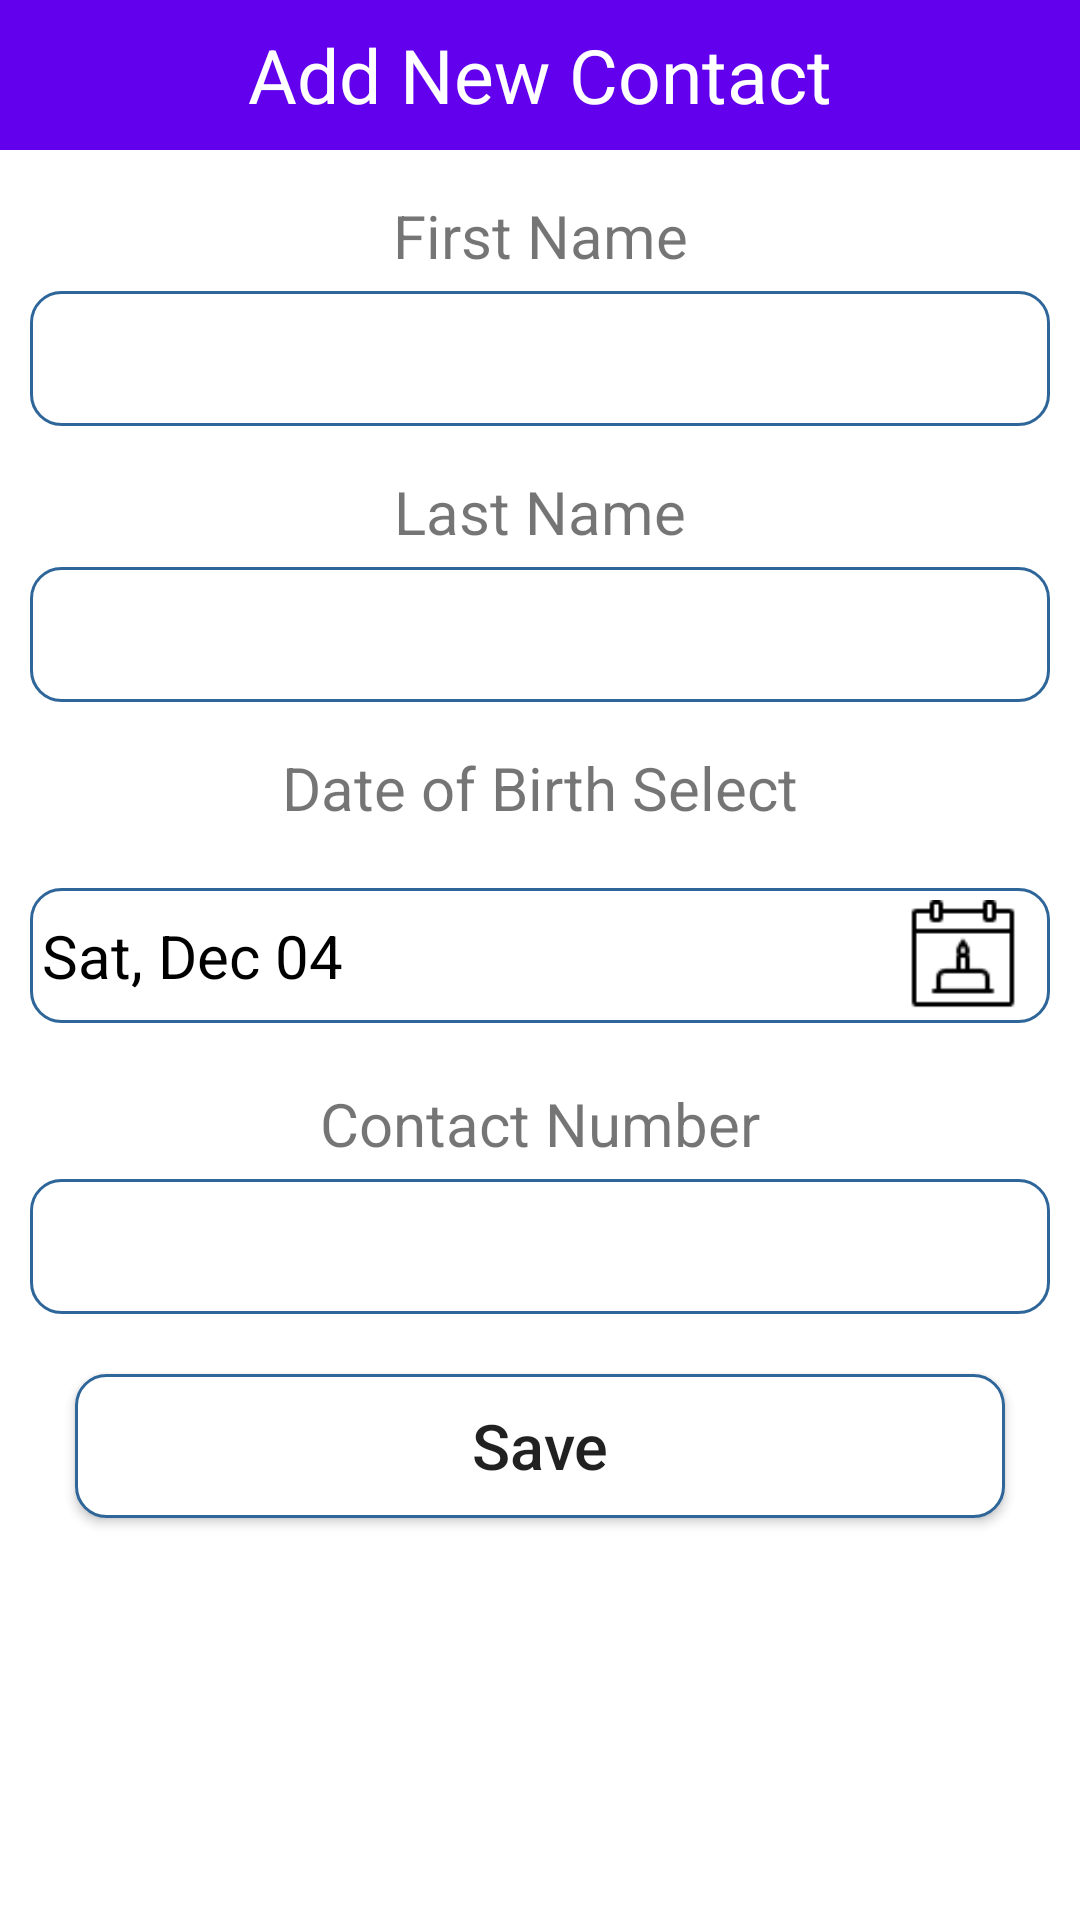

Write the Android layout XML for this screen, with the resource values it uses.
<!-- AndroidManifest.xml: application theme Theme.RoomDatabaseApp -->
<!-- res/layout/activity_add.xml -->
<?xml version="1.0" encoding="utf-8"?>
<LinearLayout xmlns:android="http://schemas.android.com/apk/res/android"
    xmlns:tools="http://schemas.android.com/tools"
    android:layout_width="match_parent"
    android:layout_height="match_parent"
    android:orientation="vertical"
    tools:context=".Activity.AddActivity">

    <TextView
        android:layout_width="match_parent"
        android:layout_height="50dp"
        android:background="@color/purple_500"
        android:gravity="center"
        android:text="Add New Contact"
        android:textColor="#fff"
        android:textSize="25dp" />

    <TextView
        android:layout_width="match_parent"
        android:layout_height="wrap_content"
        android:layout_marginTop="15dp"
        android:layout_marginBottom="5dp"
        android:gravity="center"
        android:text="First Name"
        android:textSize="20sp" />

    <EditText
        android:id="@+id/etContactFirstName"
        android:layout_width="match_parent"
        android:layout_height="45dp"
        android:layout_marginLeft="10dp"
        android:layout_marginRight="10dp"
        android:background="@drawable/rounded" />

    <TextView
        android:layout_width="match_parent"
        android:layout_height="wrap_content"
        android:layout_marginTop="15dp"
        android:layout_marginBottom="5dp"
        android:gravity="center"
        android:text="Last Name"
        android:textSize="20sp" />

    <EditText
        android:id="@+id/etContactLastName"
        android:layout_width="match_parent"
        android:layout_height="45dp"
        android:layout_marginLeft="10dp"
        android:layout_marginRight="10dp"
        android:background="@drawable/rounded" />

    <TextView
        android:layout_width="match_parent"
        android:layout_height="wrap_content"
        android:layout_marginTop="15dp"
        android:layout_marginBottom="5dp"
        android:gravity="center"
        android:text="Date of Birth Select"
        android:textSize="20sp" />

    <RelativeLayout
        android:id="@+id/rlCalender"
        android:layout_width="match_parent"
        android:layout_height="45dp"
        android:layout_marginLeft="10dp"
        android:layout_marginTop="15dp"
        android:layout_marginRight="10dp"
        android:layout_marginBottom="5dp"
        android:background="@drawable/rounded"
        android:foreground="?attr/selectableItemBackground"
        android:padding="4dp">

        <TextView
            android:id="@+id/tvContactCalender"
            android:layout_width="match_parent"
            android:layout_height="wrap_content"
            android:layout_centerVertical="true"
            android:layout_toLeftOf="@id/ivCalender"
            android:text="Sat, Dec 04"
            android:textColor="@color/black"
            android:textSize="20dp" />

        <ImageView
            android:id="@+id/ivCalender"
            android:layout_width="wrap_content"
            android:layout_height="wrap_content"
            android:layout_alignParentRight="true"
            android:layout_centerVertical="true"
            android:tint="@color/black"
            android:src="@drawable/birth_date_icon" />
    </RelativeLayout>

    <TextView
        android:layout_width="match_parent"
        android:layout_height="wrap_content"
        android:layout_marginTop="15dp"
        android:layout_marginBottom="5dp"
        android:gravity="center"
        android:text="Contact Number"
        android:textSize="20sp" />

    <EditText
        android:id="@+id/etContactNumber"
        android:layout_width="match_parent"
        android:layout_height="45dp"
        android:layout_marginLeft="10dp"
        android:layout_marginRight="10dp"
        android:background="@drawable/rounded" />

    
    
    
    
    
    
    
    

    
    
    
    
    
    
    
    

    <Button
        android:id="@+id/btnSave"
        android:layout_width="match_parent"
        android:layout_height="wrap_content"
        android:layout_marginLeft="25dp"
        android:layout_marginTop="20dp"
        android:layout_marginRight="25dp"
        android:background="@drawable/rounded"
        android:gravity="center"
        android:text="Save"
        android:textAllCaps="false"
        android:textSize="21dp" />

    
    
    
    
    
    
    
    
    
    
    
    
    
    

</LinearLayout>
<!-- resources referenced by this layout -->
<resources>
  <!-- drawable birth_date_icon: png bitmap (drawable, 969 bytes) -->
  <!-- drawable rounded (drawable) -->
  <?xml version="1.0" encoding="utf-8"?>
  <shape xmlns:android="http://schemas.android.com/apk/res/android">
      <solid android:color="#ffffff" />
      <stroke
          android:width="1dp"
          android:color="#2F6699" />
      <corners android:radius="10dp" />
  </shape>
  <style name="Theme.RoomDatabaseApp" parent="Theme.MaterialComponents.DayNight.DarkActionBar">
          
          <item name="colorPrimary">@color/purple_500</item>
          <item name="colorPrimaryVariant">@color/purple_700</item>
          <item name="colorOnPrimary">@color/white</item>
          
          <item name="colorSecondary">@color/teal_200</item>
          <item name="colorSecondaryVariant">@color/teal_700</item>
          <item name="colorOnSecondary">@color/black</item>
          
          <item name="android:statusBarColor" tools:targetApi="l">?attr/colorPrimaryVariant</item>
          
      </style>
  <!-- not gathered from this repository: default colours our renderer supplied (Android Studio template values) -->
  <color name="purple_500">#FF6200EE</color>
  <color name="purple_700">#FF3700B3</color>
  <color name="teal_200">#FF03DAC5</color>
  <color name="teal_700">#FF018786</color>
  <color name="black">#FF000000</color>
  <color name="white">#FFFFFFFF</color>
</resources>
